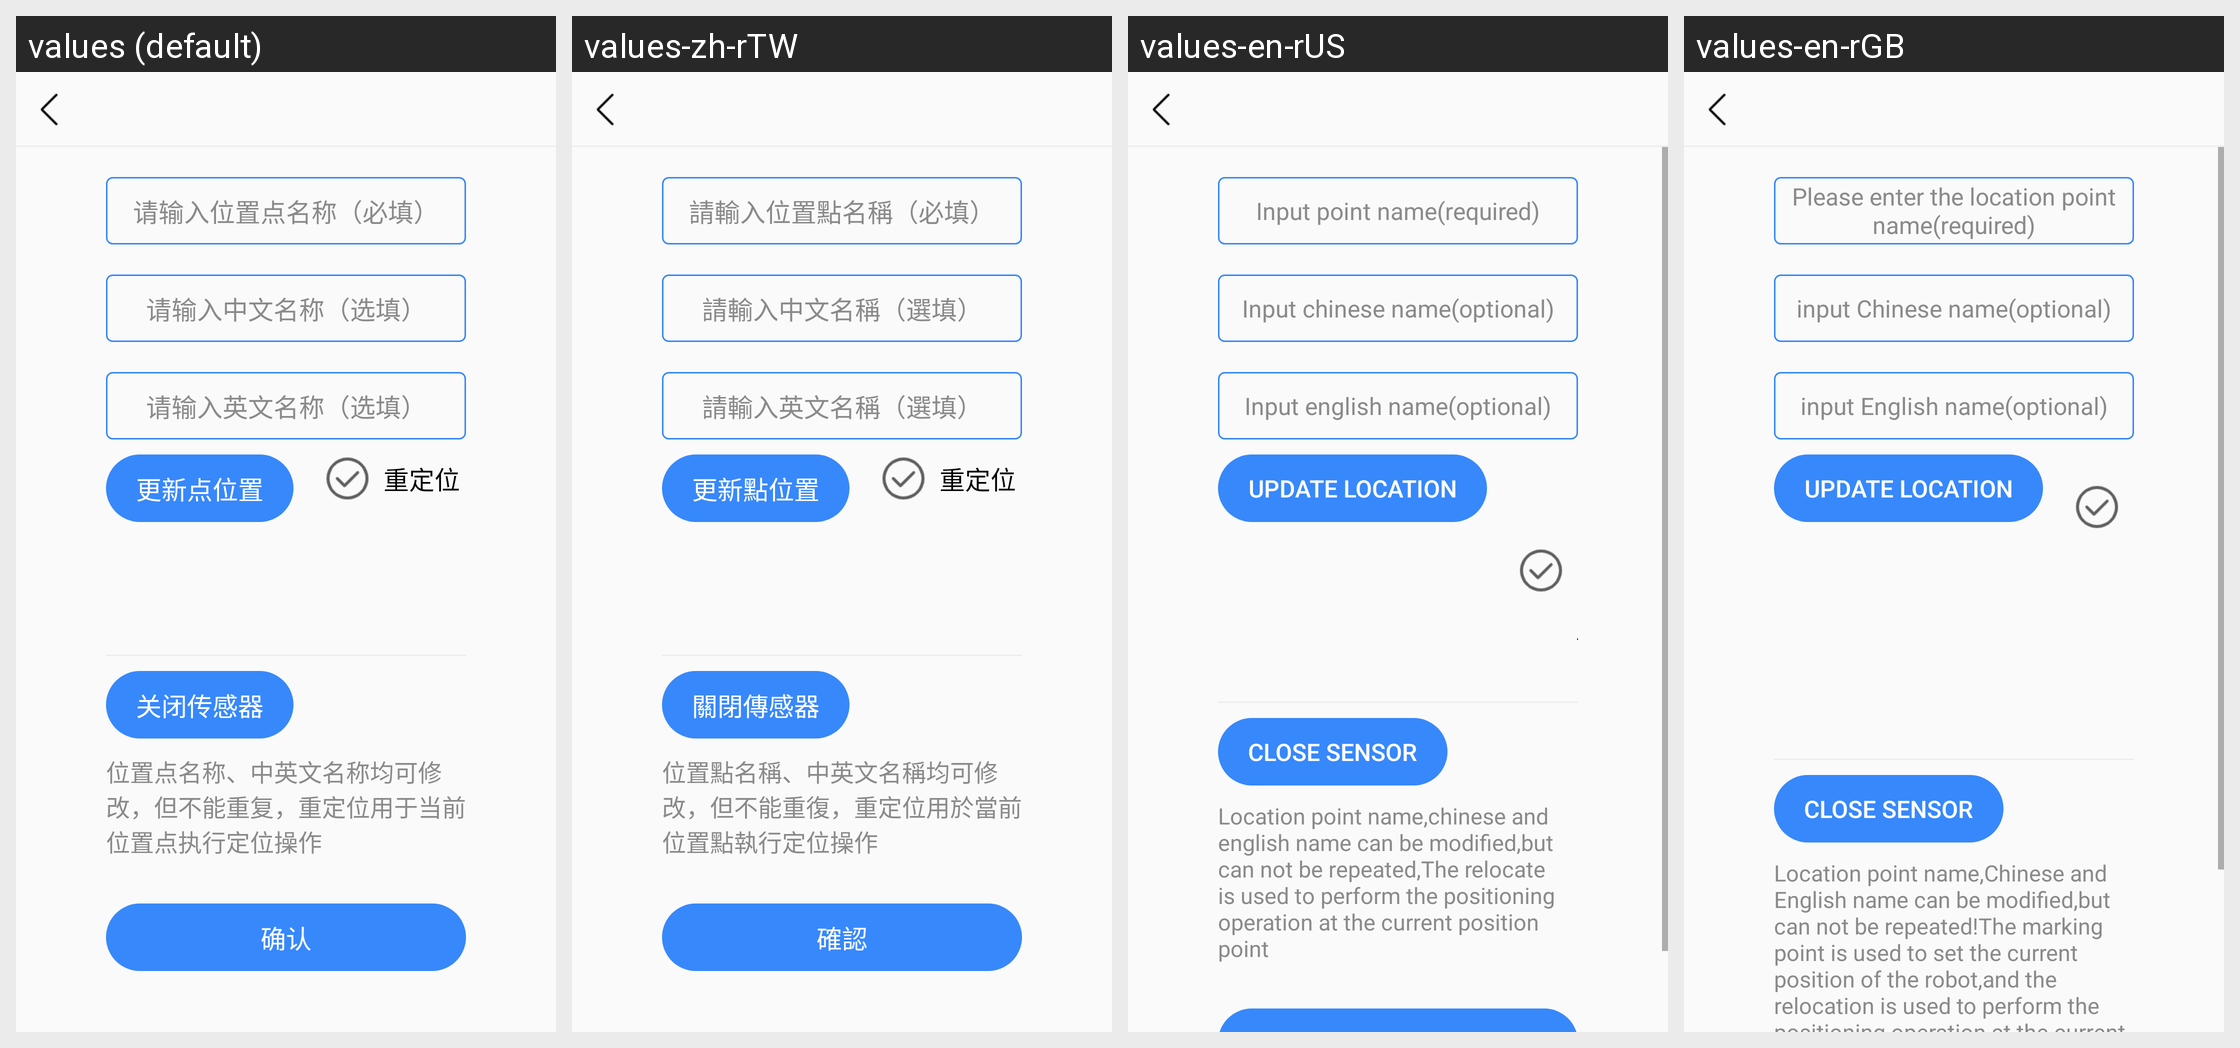

The same Android screen rendered under several of its app's locales, left to right. List the strings drawn on it with the default value and each locale's translation.
Android screen res/layout/activity_location_edit.xml rendered under 4 locales, left to right: values (default), values-zh-rTW, values-en-rUS, values-en-rGB. Device: Nexus 5 (rendered at 1080×1920; each locale shown at half size, 540×960, under a caption strip naming it); theme AppTheme.
Other locales in the repository, not shown: values-zh-rCN, values-zh-rHK.
Strings drawn on this screen, with the default value and each locale's value (text and hints the layout hard-codes, and strings that could not be matched under every locale, appear in the picture but are not listed):

et_hint_edit_location_tips
  values: 请输入位置点名称（必填）
  values-zh-rTW: 請輸入位置點名稱（必填）
  values-en-rUS: Input point name(required)
  values-en-rGB: Please enter the location point name(required)

et_hint_edit_location_china_tips
  values: 请输入中文名称（选填）
  values-zh-rTW: 請輸入中文名稱（選填）
  values-en-rUS: Input chinese name(optional)
  values-en-rGB: input Chinese name(optional)

et_hint_edit_location_english_tips
  values: 请输入英文名称（选填）
  values-zh-rTW: 請輸入英文名稱（選填）
  values-en-rUS: Input english name(optional)
  values-en-rGB: input English name(optional)

btn_update_location
  values: 更新点位置
  values-zh-rTW: 更新點位置
  values-en-rUS: Update location
  values-en-rGB: update location

btn_close_sensor
  values: 关闭传感器
  values-zh-rTW: 關閉傳感器
  values-en-rUS: Close sensor
  values-en-rGB: close sensor

name_edit_rule_tips
  values: 位置点名称、中英文名称均可修改，但不能重复，重定位用于当前位置点执行定位操作
  values-zh-rTW: 位置點名稱、中英文名稱均可修改，但不能重復，重定位用於當前位置點執行定位操作
  values-en-rUS: Location point name,chinese and english name can be modified,but can not be repeated,The relocate is used to perform the positioning operation at the current position point
  values-en-rGB: Location point name,Chinese and English name can be modified,but can not be repeated!The marking point is used to set the current position of the robot,and the relocation is used to perform the positioning operation at the current position point.
